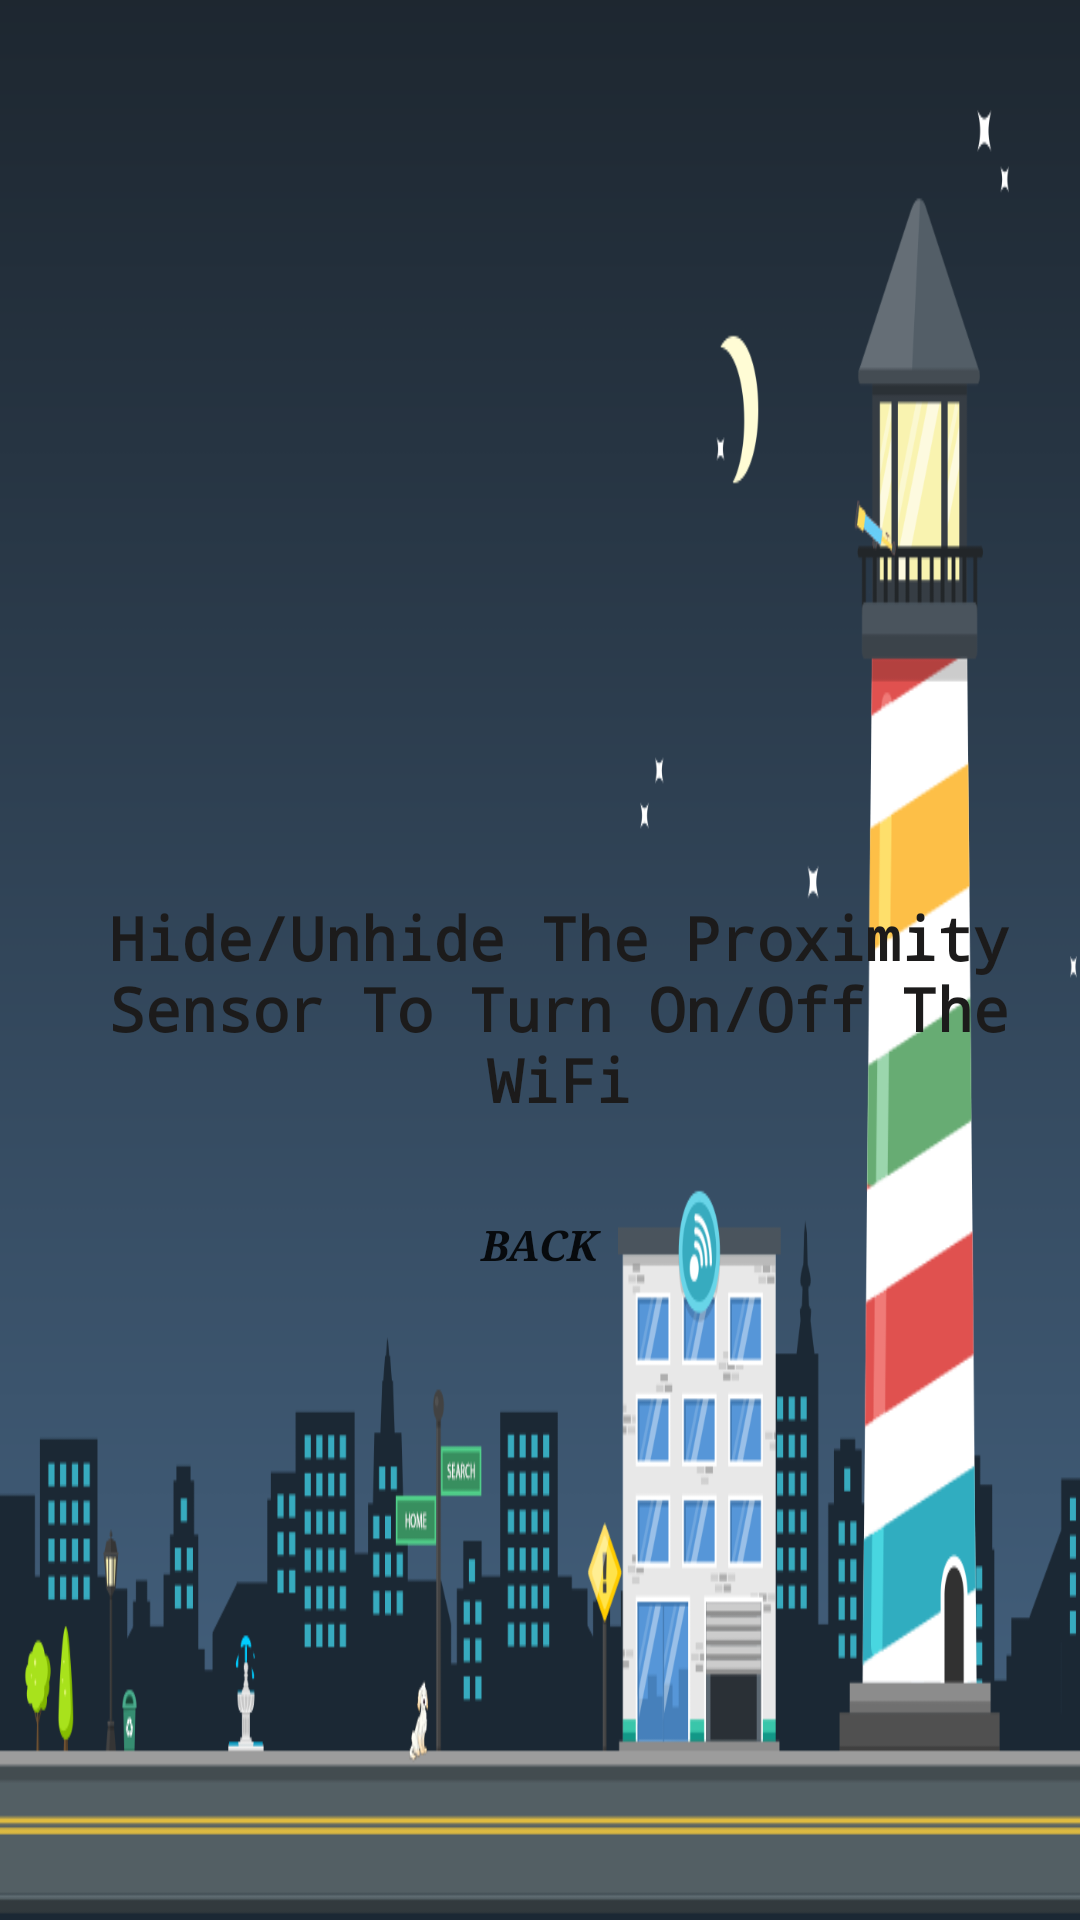

Reconstruct the res/layout file that produces this screen, plus the resources it refers to.
<!-- AndroidManifest.xml: application theme Theme.All_In_One -->
<!-- res/layout/activity_proximity_wifi.xml -->
<?xml version="1.0" encoding="utf-8"?>
<RelativeLayout xmlns:android="http://schemas.android.com/apk/res/android"
    xmlns:app="http://schemas.android.com/apk/res-auto"
    xmlns:tools="http://schemas.android.com/tools"
    android:layout_width="match_parent"
    android:layout_height="match_parent"
    android:background="@drawable/sensor"
    tools:context=".ProximityBluetooth">

    <TextView
        android:id="@+id/textView18"
        android:layout_width="379dp"
        android:layout_height="wrap_content"
        android:layout_alignParentStart="true"
        android:layout_alignParentTop="true"
        android:layout_centerHorizontal="true"
        android:layout_marginStart="13dp"
        android:layout_marginTop="299dp"
        android:fontFamily="monospace"
        android:text="Hide/Unhide The Proximity Sensor To Turn On/Off The WiFi"
        android:textAlignment="center"
        android:textColor="#1C1B1B"
        android:textSize="20sp"
        android:textStyle="bold"
        android:typeface="serif" />

    <Button
        android:id="@+id/button79"
        android:layout_width="171dp"
        android:layout_height="wrap_content"
        android:layout_alignParentBottom="true"
        android:layout_centerHorizontal="true"
        android:layout_marginBottom="201dp"
        android:background="@drawable/offline_login_button"
        android:fontFamily="serif"
        android:text="Back"
        android:textAlignment="center"
        android:textStyle="bold|italic"
        android:typeface="serif" />
</RelativeLayout>
<!-- resources referenced by this layout -->
<resources>
  <!-- drawable sensor: png bitmap (drawable, 76839 bytes) -->
  <style name="Theme.All_In_One" parent="Theme.AppCompat.DayNight.NoActionBar">
          
          <item name="colorPrimary">@color/purple_500</item>
          <item name="colorPrimaryVariant">@color/purple_700</item>
          <item name="colorOnPrimary">@color/white</item>
          
          <item name="colorSecondary">@color/teal_200</item>
          <item name="colorSecondaryVariant">@color/teal_700</item>
          <item name="colorOnSecondary">@color/black</item>
          
          <item name="android:statusBarColor" tools:targetApi="l">?attr/colorPrimaryVariant</item>
          
      </style>
  <!-- not gathered from this repository: default colours our renderer supplied (Android Studio template values) -->
  <color name="purple_500">#FF6200EE</color>
  <color name="purple_700">#FF3700B3</color>
  <color name="teal_200">#FF03DAC5</color>
  <color name="teal_700">#FF018786</color>
  <color name="black">#FF000000</color>
  <color name="white">#FFFFFFFF</color>
</resources>
